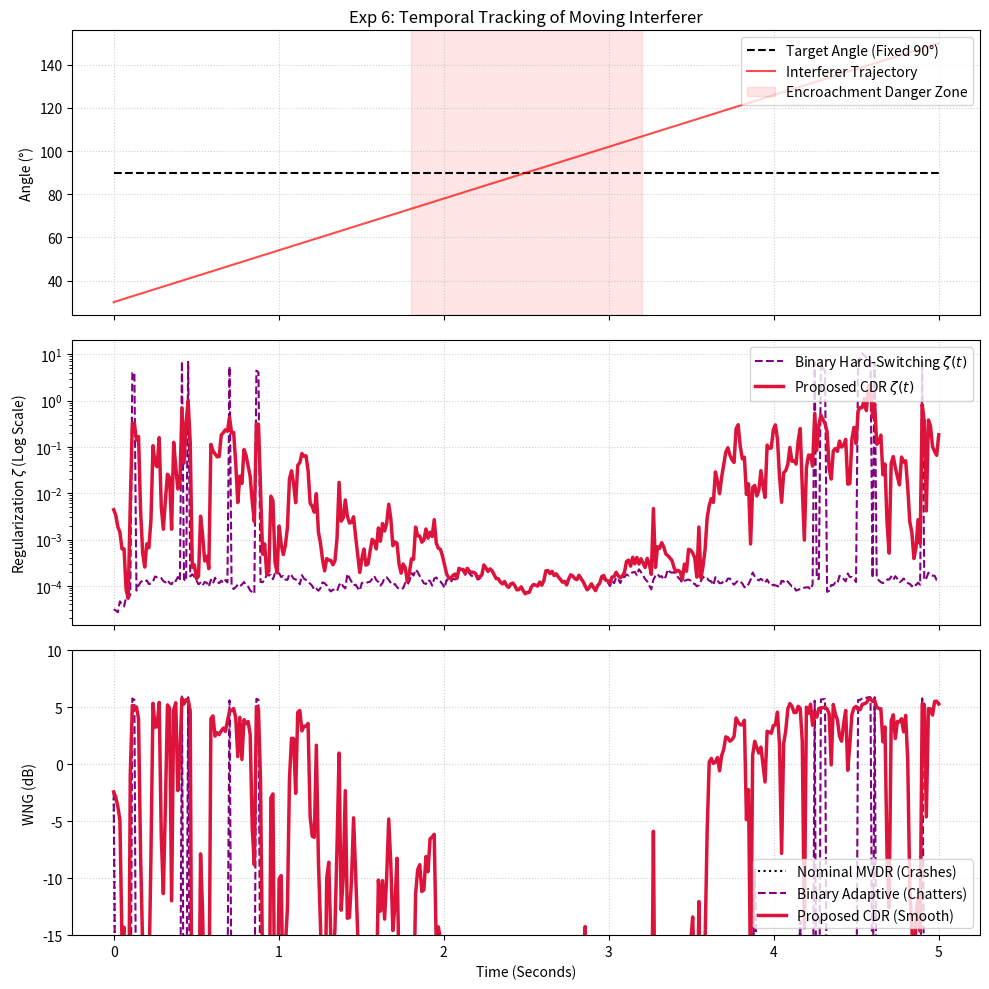

Write Python code to recreate this figure.
import numpy as np
import matplotlib.pyplot as plt

def get_steering_vector(M, angle_deg, d=0.04, f=2000, c=343.0):
    k = 2 * np.pi / (c / f)
    tau = np.arange(M) * d * np.cos(np.radians(angle_deg))
    return np.exp(-1j * k * tau)

def get_wng(w):
    return -10 * np.log10(np.real(np.vdot(w, w)) + 1e-12)

def main():
    print("--- RUNNING EXPERIMENT 6: TEMPORAL TRACKING ---")
    M = 4
    frames = 400
    target_angle = 90
    
    # 1. Simulate Dynamic Sweeping Interferer (30 to 150 degrees)
    interferer_angles = np.linspace(30, 150, frames)
    
    # Simulate causal STFT bins using random complex Gaussian noise (mimicking speech bursts)
    np.random.seed(42)
    s_target = (np.random.randn(frames) + 1j * np.random.randn(frames)) * 1.0 # Target speech
    s_interf = (np.random.randn(frames) + 1j * np.random.randn(frames)) * 0.8 # Slightly quieter interferer
    
    d_target = get_steering_vector(M, target_angle)
    
    # Baseline noise floor
    sigma_n2 = 1e-4 
    
    # Tracking arrays
    rhos, epsilons = [], []
    zeta_binary, zeta_cdr = [], []
    wng_nominal, wng_binary, wng_cdr = [], [], []
    
    R_y = np.eye(M) * sigma_n2 # Initialize Covariance Matrix
    alpha = 0.8 # Exponential Moving Average (EMA) factor for causal tracking
    
    # CDR Parameters
    zeta_min, zeta_max = 1e-5, 0.5
    
    for t in range(frames):
        # 2. Build instantaneous signal vector
        d_i = get_steering_vector(M, interferer_angles[t])
        y_t = s_target[t] * d_target + s_interf[t] * d_i + np.sqrt(sigma_n2/2) * (np.random.randn(M) + 1j*np.random.randn(M))
        
        # 3. Causal EMA Covariance Matrix Update
        R_y = alpha * R_y + (1 - alpha) * np.outer(y_t, y_t.conj())
        
        # 4. Extract Tracking Metrics
        evals, evecs = np.linalg.eigh(R_y)
        u1 = evecs[:, -1]
        
        rho = np.abs(np.vdot(d_target, u1)) / (np.linalg.norm(d_target) * np.linalg.norm(u1) + 1e-12)
        rho = np.clip(rho, 0.0, 1.0)
        epsilon = 1.0 - rho**2
        
        rhos.append(rho)
        epsilons.append(epsilon)
        
        trace_R = np.trace(R_y).real + 1e-12
        
        # 5. Compute Zetas for Ablations
        z_nom = zeta_min * trace_R
        z_bin = zeta_max * trace_R if epsilon > 0.4 else zeta_min * trace_R
        z_cdr = (zeta_min + zeta_max * (epsilon ** 3)) * trace_R
        
        zeta_binary.append(z_bin)
        zeta_cdr.append(z_cdr)
        
        # 6. Compute Filters and WNG
        def calc_wng(z):
            R_inv = np.linalg.inv(R_y + z * np.eye(M))
            w = R_inv @ d_target / (d_target.conj().T @ R_inv @ d_target + 1e-12)
            return get_wng(w)
            
        wng_nominal.append(calc_wng(z_nom))
        wng_binary.append(calc_wng(z_bin))
        wng_cdr.append(calc_wng(z_cdr))

    # --- Plotting ---
    fig, axs = plt.subplots(3, 1, figsize=(10, 10), sharex=True)
    
    time_axis = np.linspace(0, 5, frames) # 5 seconds
    
    # Plot 1: Geometry Context
    axs[0].plot(time_axis, [target_angle]*frames, 'k--', label='Target Angle (Fixed 90°)')
    axs[0].plot(time_axis, interferer_angles, 'r-', alpha=0.7, label='Interferer Trajectory')
    axs[0].axvspan(1.8, 3.2, color='red', alpha=0.1, label='Encroachment Danger Zone')
    axs[0].set_ylabel('Angle (°)')
    axs[0].set_title('Exp 6: Temporal Tracking of Moving Interferer')
    axs[0].legend(loc='upper right')
    axs[0].grid(True, linestyle=':', alpha=0.6)
    
    # Plot 2: Regularization Parameter (\zeta)
    axs[1].semilogy(time_axis, zeta_binary, 'purple', linestyle='--', label='Binary Hard-Switching $\\zeta(t)$')
    axs[1].semilogy(time_axis, zeta_cdr, 'crimson', linewidth=2.5, label='Proposed CDR $\\zeta(t)$')
    axs[1].set_ylabel('Regularization $\\zeta$ (Log Scale)')
    axs[1].legend(loc='upper right')
    axs[1].grid(True, linestyle=':', alpha=0.6)
    
    # Plot 3: Resulting Stability (WNG)
    axs[2].plot(time_axis, wng_nominal, 'black', linestyle=':', label='Nominal MVDR (Crashes)')
    axs[2].plot(time_axis, wng_binary, 'purple', linestyle='--', label='Binary Adaptive (Chatters)')
    axs[2].plot(time_axis, wng_cdr, 'crimson', linewidth=2.5, label='Proposed CDR (Smooth)')
    axs[2].set_ylabel('WNG (dB)')
    axs[2].set_xlabel('Time (Seconds)')
    axs[2].set_ylim(-15, 10)
    axs[2].legend(loc='lower right')
    axs[2].grid(True, linestyle=':', alpha=0.6)
    
    plt.tight_layout()
    plt.savefig('exp6_temporal_behavior.png', dpi=300)
    print("✅ Saved 'exp6_temporal_behavior.png'")

if __name__ == "__main__":
    main()
